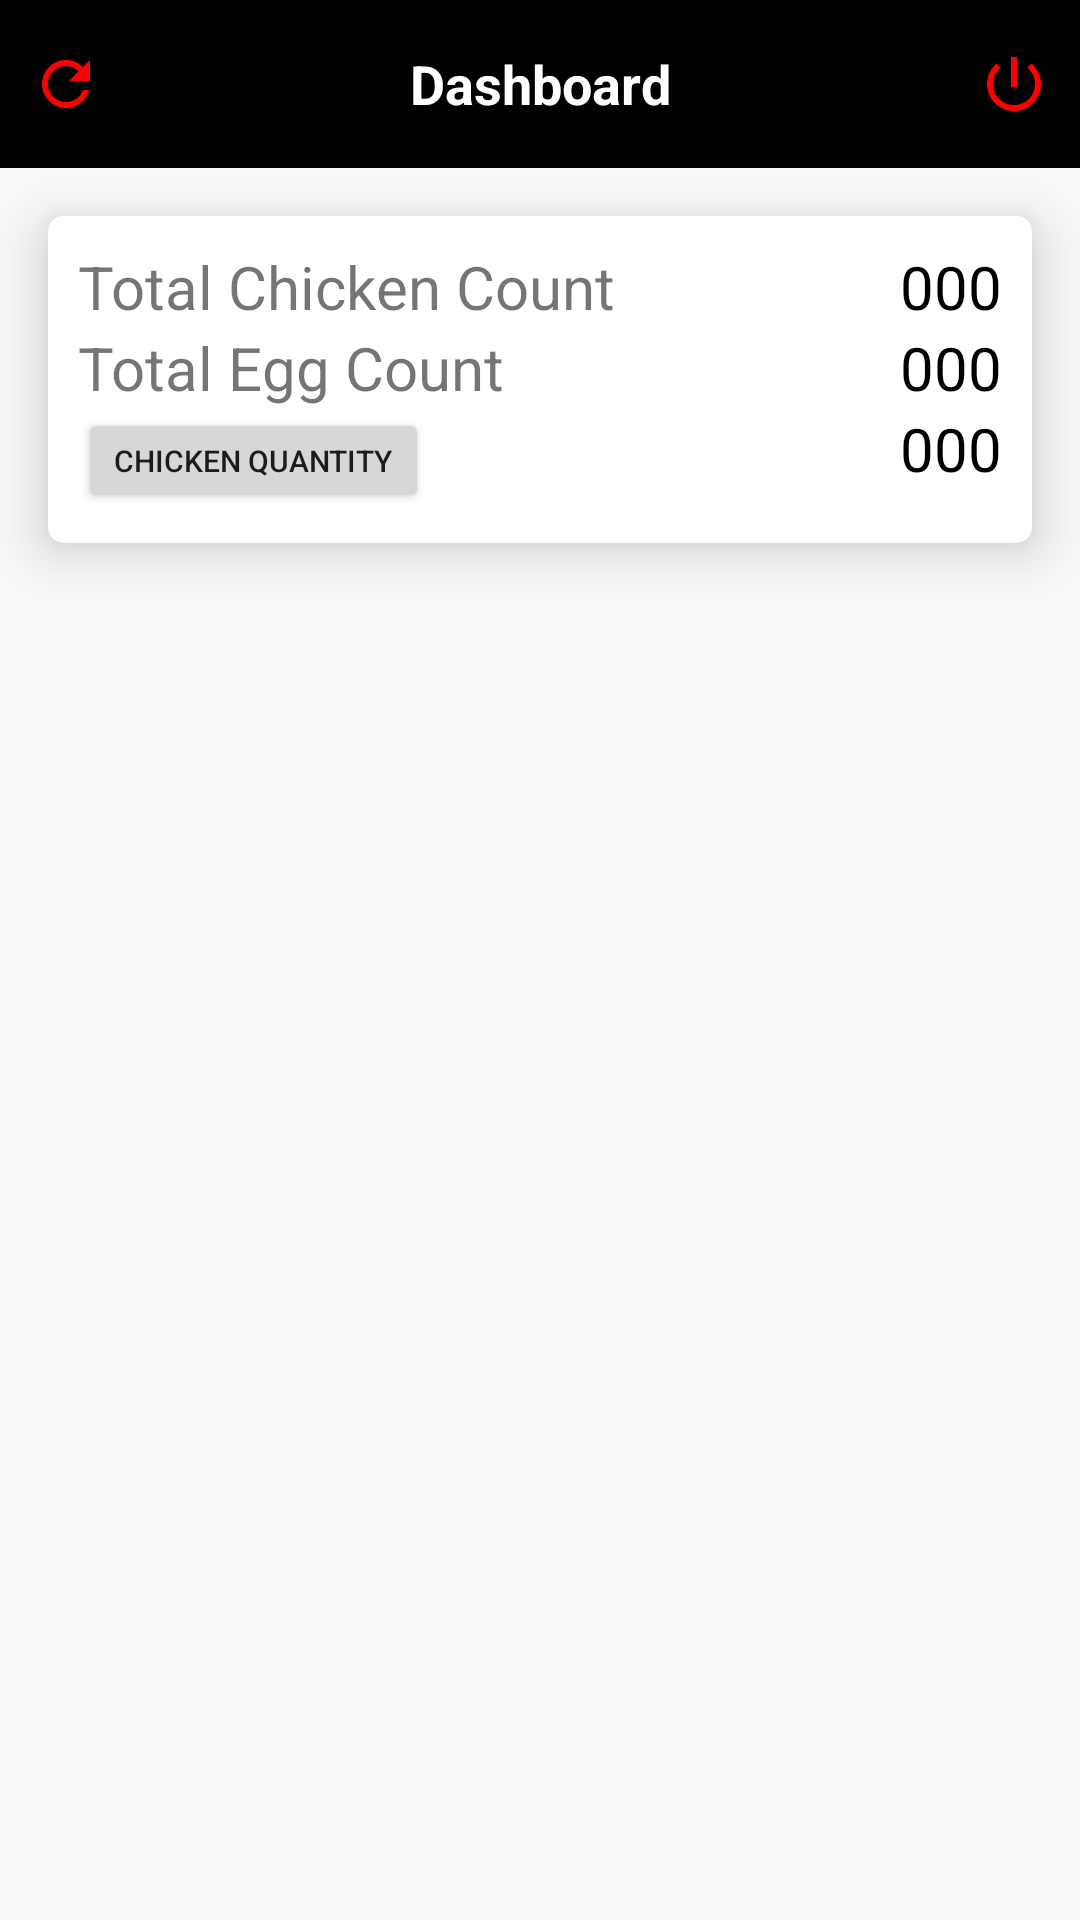

Write the Android layout XML for this screen, with the resource values it uses.
<!-- AndroidManifest.xml: application theme Theme.Projects -->
<!-- res/layout/activity_admin.xml -->
<?xml version="1.0" encoding="utf-8"?>
<RelativeLayout xmlns:android="http://schemas.android.com/apk/res/android"
    xmlns:app="http://schemas.android.com/apk/res-auto"
    xmlns:tools="http://schemas.android.com/tools"
    android:layout_width="match_parent"
    android:layout_height="match_parent"
    tools:context=".AdminAct">

    <RelativeLayout
        android:id="@+id/dashboard"
        android:layout_width="match_parent"
        android:layout_height="?actionBarSize"
        android:background="@color/black">
        <ImageView
            android:id="@+id/refresh_btn"
            android:layout_marginLeft="10dp"
            android:src="@drawable/refresh"
            android:layout_centerVertical="true"
            android:layout_width="wrap_content"
            android:layout_height="wrap_content"
            android:layout_alignParentLeft="true"/>

        <ImageView
            android:id="@+id/logout_btn"
            android:layout_marginRight="10dp"
            android:src="@drawable/logout"
            android:layout_centerVertical="true"
            android:layout_width="wrap_content"
            android:layout_height="wrap_content"
            android:layout_alignParentRight="true"/>

        <TextView
            android:layout_width="match_parent"
            android:layout_height="wrap_content"
            android:layout_centerVertical="true"
            android:text="Dashboard"
            android:textAlignment="center"
            android:textColor="@color/white"
            android:textSize="18sp"
            android:textStyle="bold" />
    </RelativeLayout>
    <androidx.cardview.widget.CardView
        android:layout_marginLeft="10dp"
        android:layout_marginRight="10dp"
        android:layout_marginTop="20dp"
        android:id="@+id/dashCard"
        app:cardElevation="12dp"
        app:cardCornerRadius="5dp"
        android:layout_margin="16dp"
        android:layout_below="@+id/dashboard"
        android:layout_width="match_parent"
        android:layout_height="wrap_content">
        <LinearLayout
            android:padding="10dp"
            android:orientation="vertical"
            android:layout_width="match_parent"
            android:layout_height="wrap_content">
            <RelativeLayout
                android:layout_width="match_parent"
                android:layout_height="wrap_content">
                <TextView
                    android:layout_alignParentLeft="true"
                    android:text="Total Chicken Count"
                    android:textSize="20dp"
                    android:layout_width="wrap_content"
                    android:layout_height="wrap_content"/>
                <TextView
                    android:layout_alignParentRight="true"
                    android:text="000"
                    android:textColor="@color/black"
                    android:id="@+id/cc"
                    android:textSize="20dp"
                    android:layout_width="wrap_content"
                    android:layout_height="wrap_content"/>
            </RelativeLayout>
            <RelativeLayout
                android:layout_width="match_parent"
                android:layout_height="wrap_content">
                <TextView
                    android:layout_alignParentLeft="true"
                    android:text="Total Egg Count"
                    android:textSize="20dp"
                    android:layout_width="wrap_content"
                    android:layout_height="wrap_content"/>
                <TextView
                    android:layout_alignParentRight="true"
                    android:text="000"
                    android:textColor="@color/black"
                    android:id="@+id/ec"
                    android:textSize="20dp"
                    android:layout_width="wrap_content"
                    android:layout_height="wrap_content"/>
            </RelativeLayout>
            <RelativeLayout
                android:layout_width="match_parent"
                android:layout_height="wrap_content">
                <Button
                    android:layout_width="wrap_content"
                    android:layout_height="35dp"
                    android:id="@+id/btQ"
                    android:textSize="10dp"
                    android:text="Chicken Quantity"/>
                <TextView
                    android:layout_alignParentRight="true"
                    android:text="000"
                    android:textColor="@color/black"
                    android:id="@+id/CQ"
                    android:textSize="20dp"
                    android:layout_width="wrap_content"
                    android:layout_height="wrap_content"/>
            </RelativeLayout>

        </LinearLayout>

    </androidx.cardview.widget.CardView>

    <androidx.core.widget.NestedScrollView
        android:layout_width="match_parent"
        android:layout_height="match_parent"
        android:layout_below="@id/dashCard"
        android:layout_marginLeft="10dp"
        android:layout_marginTop="20dp"
        android:layout_marginRight="10dp">

        <androidx.recyclerview.widget.RecyclerView
            android:id="@+id/recyclerView"
            android:layout_width="match_parent"
            android:layout_height="match_parent" />
    </androidx.core.widget.NestedScrollView>


</RelativeLayout>
<!-- resources referenced by this layout -->
<resources>
  <color name="black">#FF000000</color>
  <color name="white">#FFFFFFFF</color>
  <!-- drawable logout (drawable) -->
  <?xml version="1.0" encoding="utf-8"?>
  <vector android:height="24dp" android:tint="#FF0000"
      android:viewportHeight="24" android:viewportWidth="24"
      android:width="24dp" xmlns:android="http://schemas.android.com/apk/res/android">
      <path android:fillColor="@android:color/white" android:pathData="M13,3h-2v10h2L13,3zM17.83,5.17l-1.42,1.42C17.99,7.86 19,9.81 19,12c0,3.87 -3.13,7 -7,7s-7,-3.13 -7,-7c0,-2.19 1.01,-4.14 2.58,-5.42L6.17,5.17C4.23,6.82 3,9.26 3,12c0,4.97 4.03,9 9,9s9,-4.03 9,-9c0,-2.74 -1.23,-5.18 -3.17,-6.83z"/>
  </vector>
  <!-- drawable refresh (drawable) -->
  <?xml version="1.0" encoding="utf-8"?>
  <vector android:height="24dp" android:tint="#FF0000"
      android:viewportHeight="24" android:viewportWidth="24"
      android:width="24dp" xmlns:android="http://schemas.android.com/apk/res/android">
      <path android:fillColor="@android:color/white" android:pathData="M17.65,6.35C16.2,4.9 14.21,4 12,4c-4.42,0 -7.99,3.58 -7.99,8s3.57,8 7.99,8c3.73,0 6.84,-2.55 7.73,-6h-2.08c-0.82,2.33 -3.04,4 -5.65,4 -3.31,0 -6,-2.69 -6,-6s2.69,-6 6,-6c1.66,0 3.14,0.69 4.22,1.78L13,11h7V4l-2.35,2.35z"/>
  </vector>
  <style name="Theme.Projects" parent="Theme.AppCompat.DayNight.DarkActionBar">
          
          <item name="colorPrimary">@color/purple_500</item>
          <item name="colorPrimaryVariant">@color/purple_700</item>
          <item name="colorOnPrimary">@color/white</item>
          
          <item name="colorSecondary">@color/teal_200</item>
          <item name="colorSecondaryVariant">@color/teal_700</item>
          <item name="colorOnSecondary">@color/black</item>
          
          <item name="android:statusBarColor">?attr/colorPrimaryVariant</item>
          
      </style>
  <color name="purple_500">#FF6200EE</color>
  <color name="purple_700">#FF3700B3</color>
  <color name="teal_200">#FF03DAC5</color>
  <color name="teal_700">#00796B</color>
</resources>
